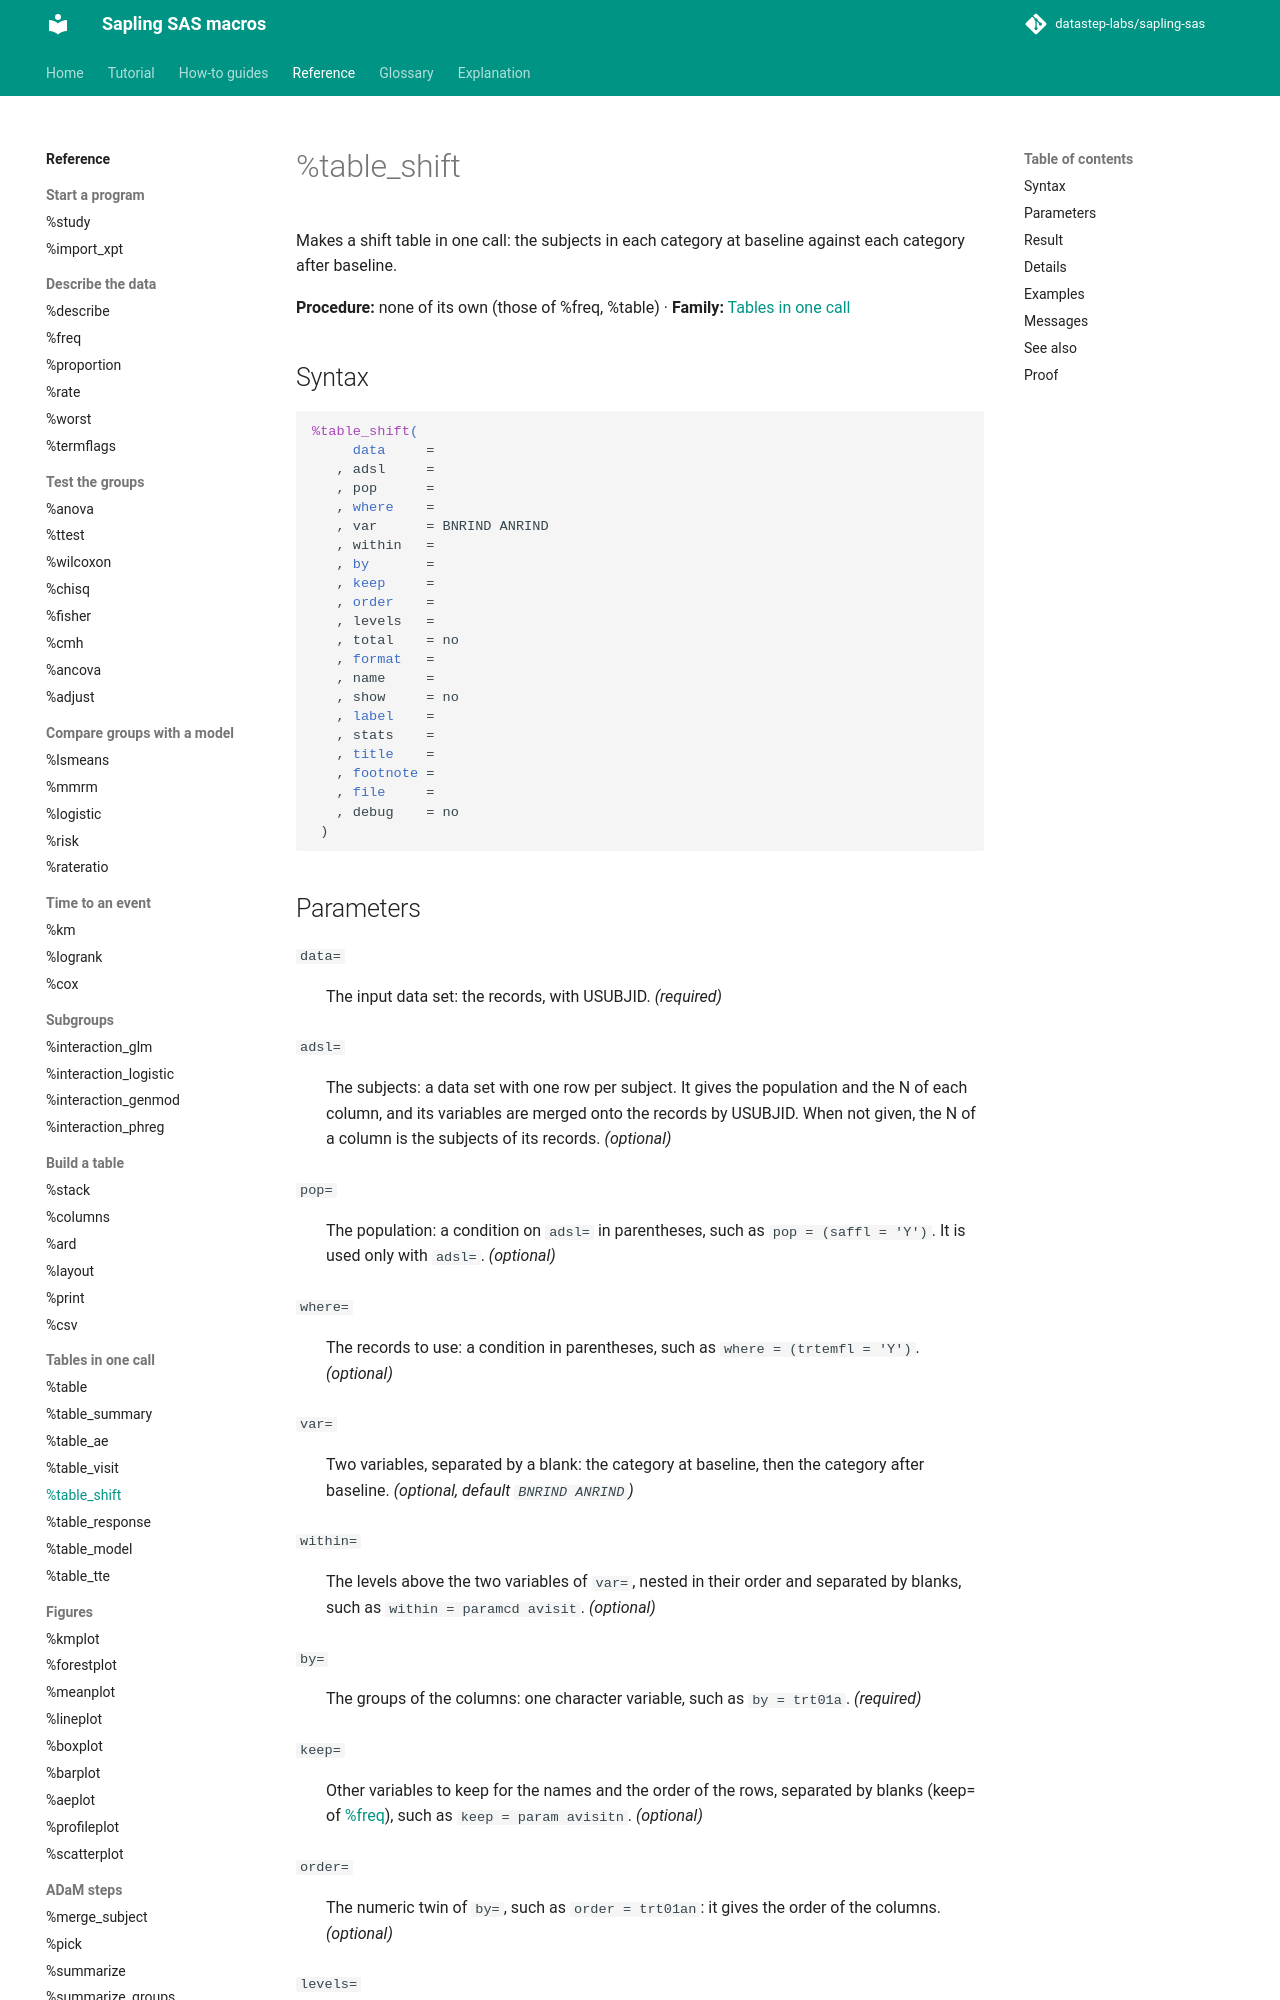

repository: datastep-labs/sapling-sas · page: reference/table_shift/index.html · generator: mkdocs

# %table_shift

Makes a shift table in one call: the subjects in each category at baseline against each category after baseline.

**Procedure:** none of its own (those of %freq, %table) · **Family:** [Tables in one call](index.md#onecall)

## Syntax

```sas
%table_shift(
     data     =
   , adsl     =
   , pop      =
   , where    =
   , var      = BNRIND ANRIND
   , within   =
   , by       =
   , keep     =
   , order    =
   , levels   =
   , total    = no
   , format   =
   , name     =
   , show     = no
   , label    =
   , stats    =
   , title    =
   , footnote =
   , file     =
   , debug    = no
 )
```
